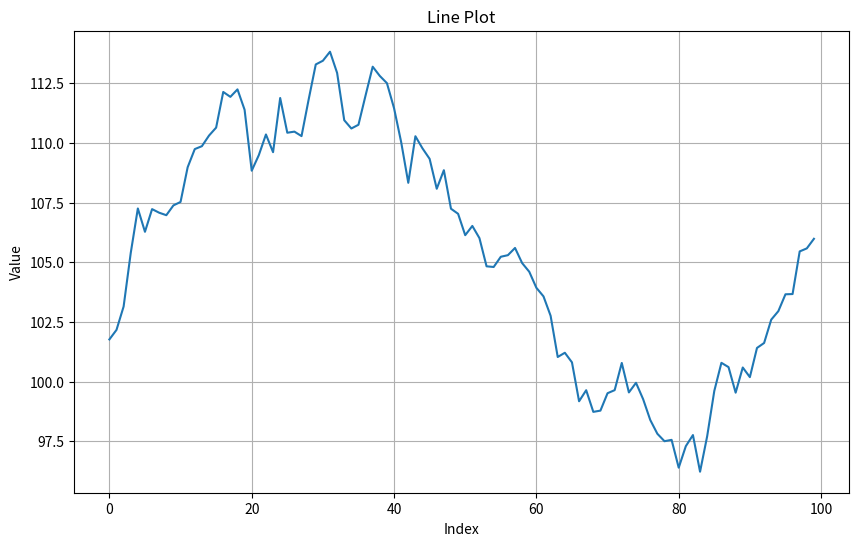
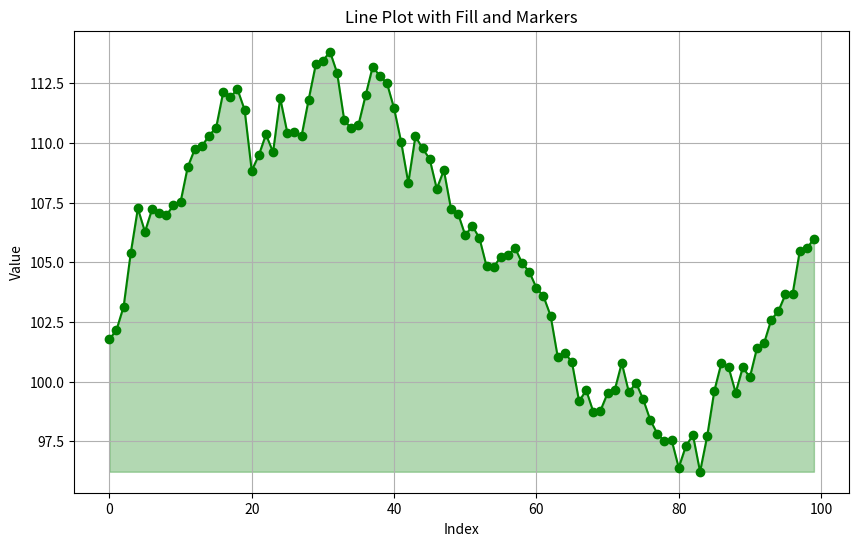
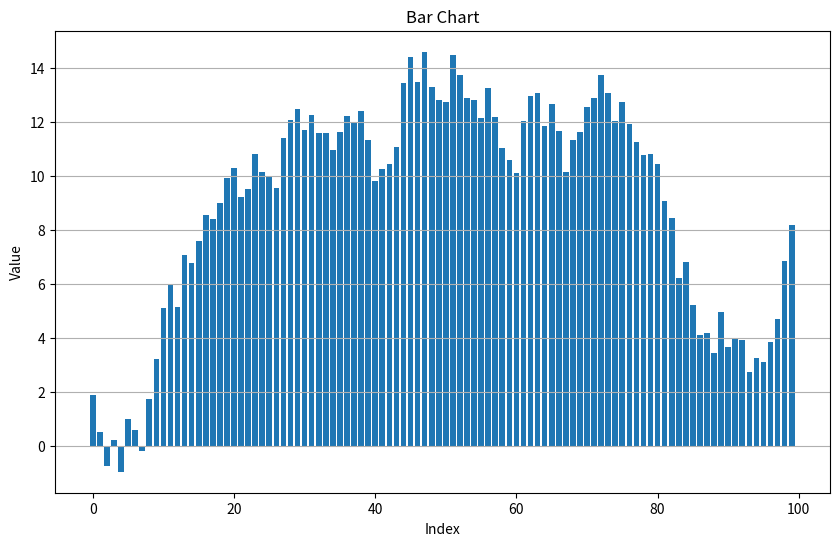
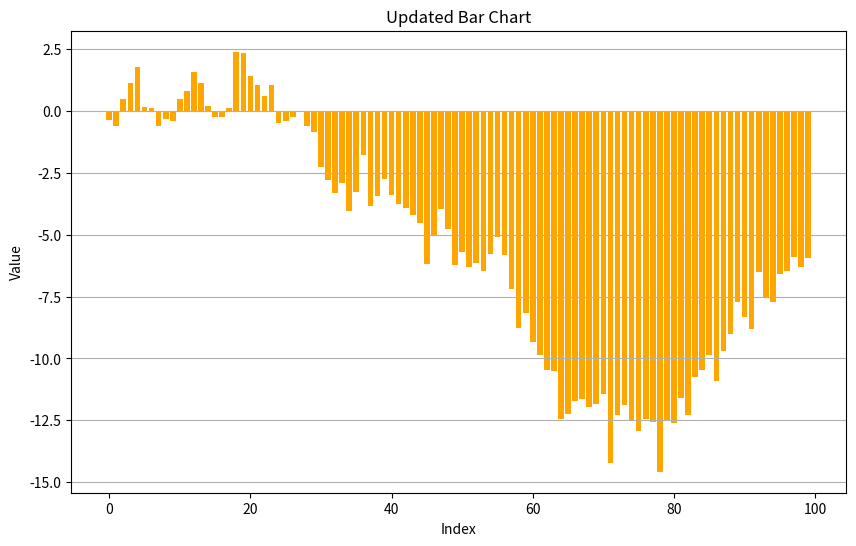
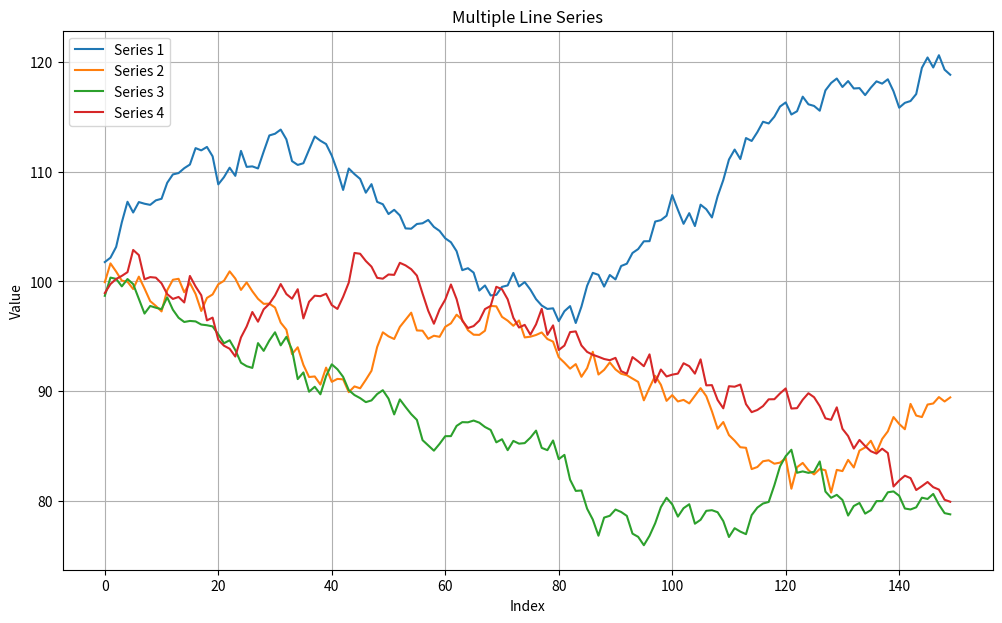

The matplotlib source for these figures, in order:
import matplotlib.pyplot as plt
import numpy as np

np.random.seed(0)

n = 100

x = list(range(n))
y = np.cumsum(np.random.randn(n)) + 100

plt.figure(figsize=(10, 6))
plt.plot(x, y)
plt.xlabel('Index')
plt.ylabel('Value')
plt.title('Line Plot')
plt.grid(True)
plt.show()

plt.figure(figsize=(10, 6))
plt.plot(x, y, 'g-', marker='o', fillstyle='full')
plt.fill_between(x, y, min(y), color='green', alpha=0.3)
plt.xlabel('Index')
plt.ylabel('Value')
plt.title('Line Plot with Fill and Markers')
plt.grid(True)
plt.show()

n = 100

x = list(range(n))
y = np.cumsum(np.random.randn(n))

plt.figure(figsize=(10, 6))
plt.bar(x, y, width=0.8)
plt.xlabel('Index')
plt.ylabel('Value')
plt.title('Bar Chart')
plt.grid(True, axis='y')
plt.show()

# Update the bar chart with new data
y_new = np.cumsum(np.random.randn(n))

plt.figure(figsize=(10, 6))
plt.bar(x, y_new, width=0.8, color='orange')
plt.xlabel('Index')
plt.ylabel('Value')
plt.title('Updated Bar Chart')
plt.grid(True, axis='y')
plt.show()

import numpy as np
import matplotlib.pyplot as plt

np.random.seed(0)
y1 = np.cumsum(np.random.randn(150)) + 100.
y2 = np.cumsum(np.random.randn(150)) + 100.
y3 = np.cumsum(np.random.randn(150)) + 100.
y4 = np.cumsum(np.random.randn(150)) + 100.

x = np.arange(len(y1))

plt.figure(figsize=(12, 7))
plt.plot(x, y1, label='Series 1')
plt.plot(x, y2, label='Series 2')
plt.plot(x, y3, label='Series 3')
plt.plot(x, y4, label='Series 4')
plt.xlabel('Index')
plt.ylabel('Value')
plt.title('Multiple Line Series')
plt.legend()
plt.grid(True)
plt.show()